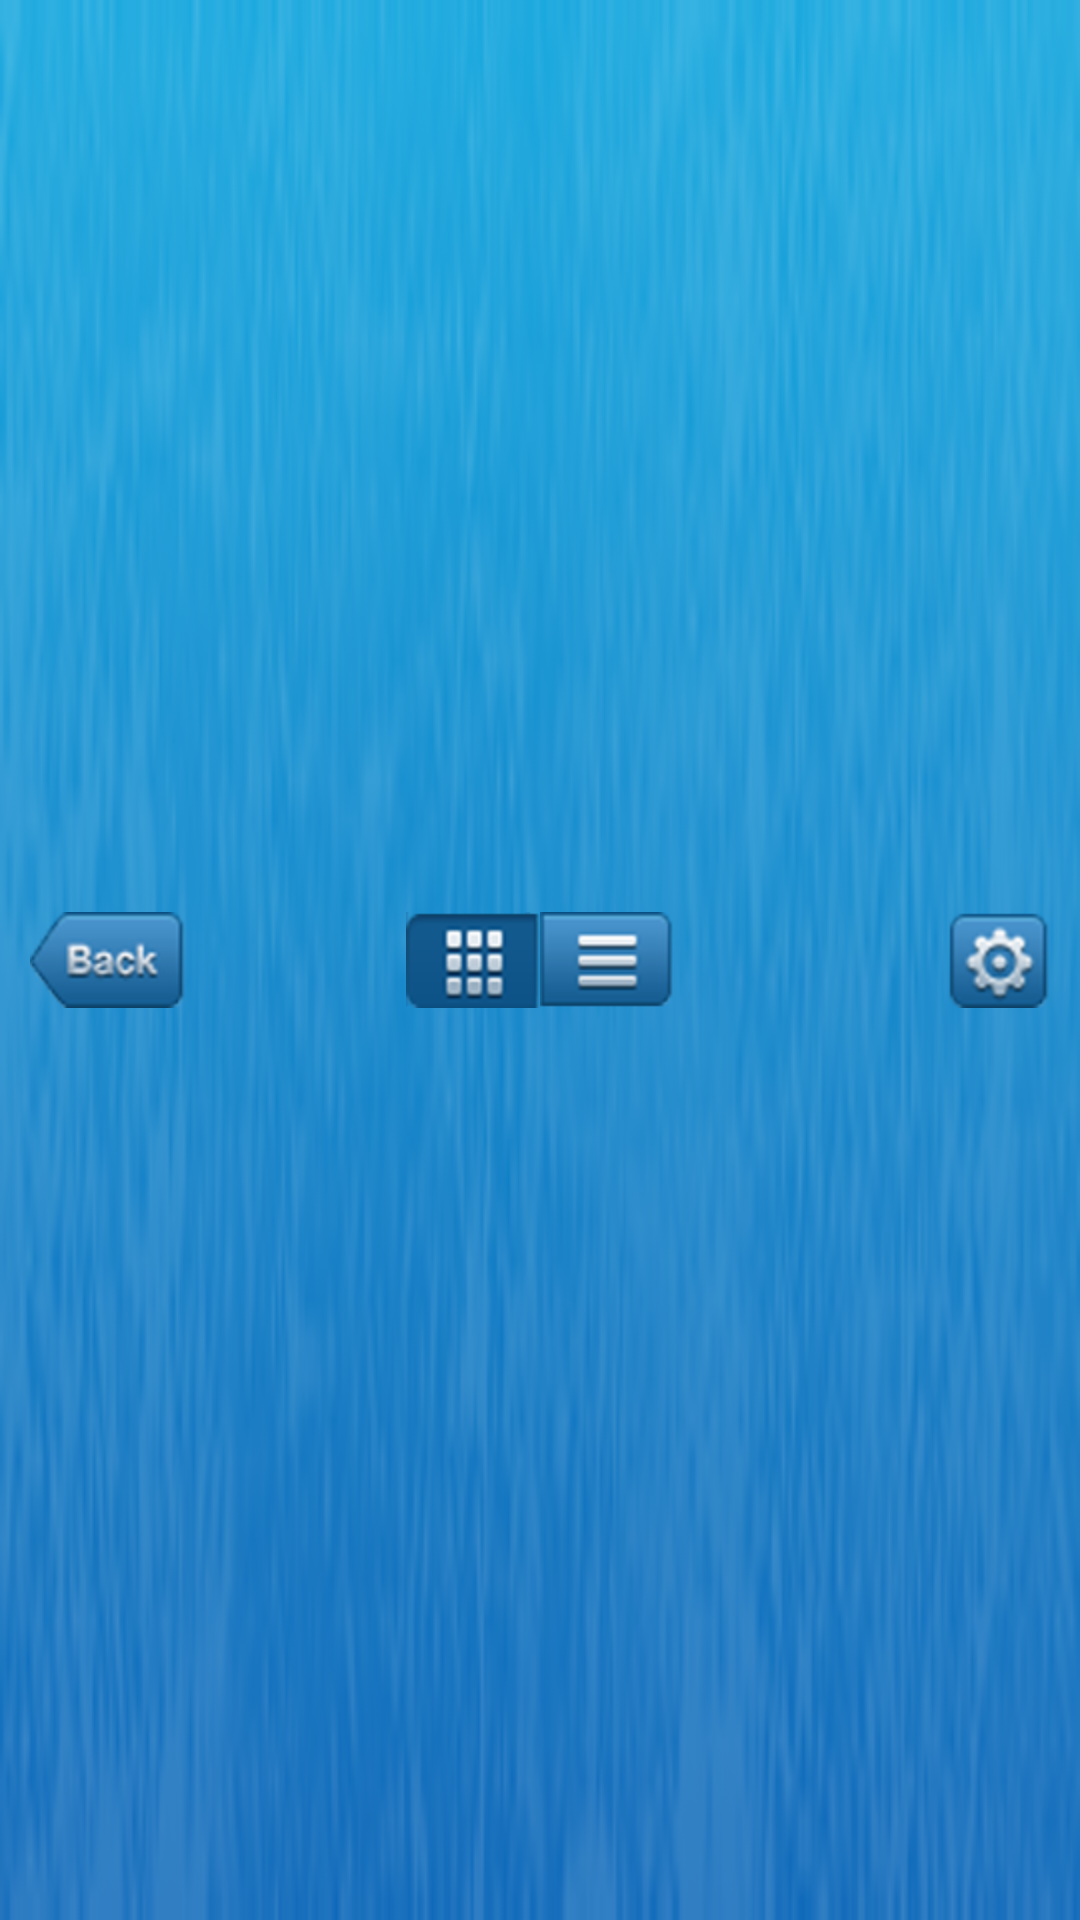

This screen was rendered from an Android layout file. Write that file and the resources it references.
<!-- AndroidManifest.xml: application theme AppTheme -->
<!-- res/layout/includ_head_item.xml -->
<RelativeLayout xmlns:android="http://schemas.android.com/apk/res/android"
    android:layout_width="match_parent"
    android:layout_height="50dp"
    android:background="@drawable/bar_8"
    android:gravity="center_vertical"
    android:orientation="horizontal" >

    <ImageView
        android:id="@+id/back_btn"
        android:layout_width="wrap_content"
        android:layout_height="wrap_content"
        android:layout_gravity="center_vertical"
        android:layout_marginLeft="10dp"
        android:src="@drawable/bar_9" />

    <LinearLayout
        android:id="@+id/linearLayout_2"
        android:layout_width="wrap_content"
        android:layout_height="wrap_content"
        android:layout_alignTop="@+id/back_btn"
        android:layout_centerInParent="true"
        android:layout_marginRight="50dp"
        android:orientation="horizontal" >

        <ImageView
            android:layout_width="wrap_content"
            android:layout_height="wrap_content"
            android:layout_gravity="center_horizontal"
            android:src="@drawable/bar_12" />

        <ImageView
            android:layout_width="wrap_content"
            android:layout_height="wrap_content"
            android:layout_gravity="center_horizontal"
            android:src="@drawable/bar_11" />
    </LinearLayout>

    <ImageView
        android:layout_alignTop="@+id/linearLayout_2"
        android:layout_alignParentRight="true"
        android:layout_width="wrap_content"
        android:layout_height="wrap_content"
        android:layout_marginRight="10dp"
        android:src="@drawable/bar_10" />

</RelativeLayout>
<!-- resources referenced by this layout -->
<resources>
  <!-- drawable bar_10: png bitmap (drawable-hdpi, 7124 bytes) -->
  <!-- drawable bar_11: png bitmap (drawable-hdpi, 4721 bytes) -->
  <!-- drawable bar_12: png bitmap (drawable-hdpi, 6385 bytes) -->
  <!-- drawable bar_8: png bitmap (drawable-hdpi, 27811 bytes) -->
  <!-- drawable bar_9: png bitmap (drawable-hdpi, 7502 bytes) -->
  <style name="AppTheme" parent="AppBaseTheme">
      </style>
  <style name="AppBaseTheme" parent="android:Theme.Light">
          
      </style>
</resources>
